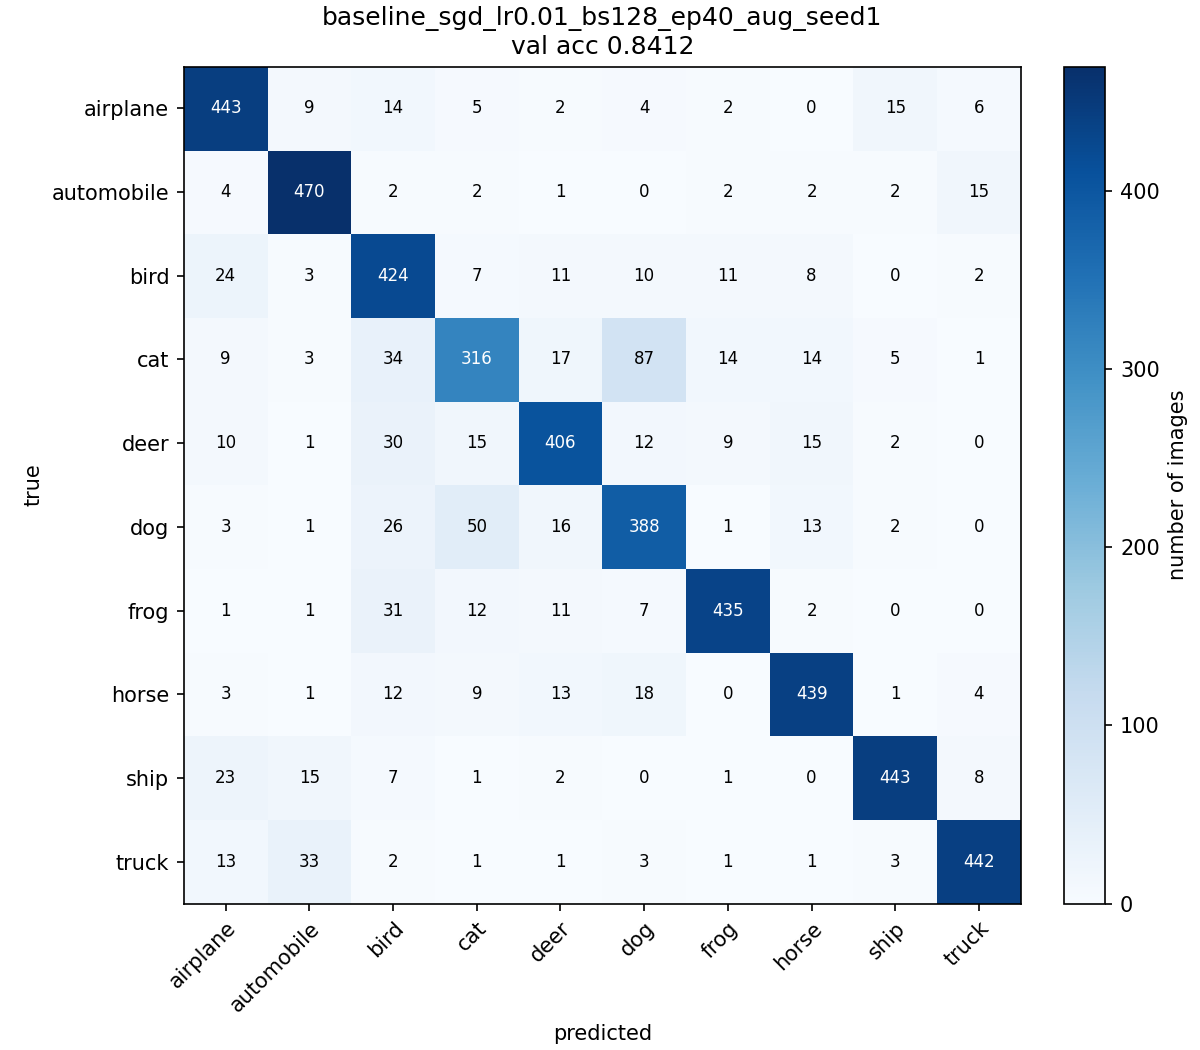

Data behind this chart, as committed beside it:
, airplane, automobile, bird, cat, deer, dog, frog, horse, ship, truck
airplane, 443, 9, 14, 5, 2, 4, 2, 0, 15, 6
automobile, 4, 470, 2, 2, 1, 0, 2, 2, 2, 15
bird, 24, 3, 424, 7, 11, 10, 11, 8, 0, 2
cat, 9, 3, 34, 316, 17, 87, 14, 14, 5, 1
deer, 10, 1, 30, 15, 406, 12, 9, 15, 2, 0
dog, 3, 1, 26, 50, 16, 388, 1, 13, 2, 0
frog, 1, 1, 31, 12, 11, 7, 435, 2, 0, 0
horse, 3, 1, 12, 9, 13, 18, 0, 439, 1, 4
ship, 23, 15, 7, 1, 2, 0, 1, 0, 443, 8
truck, 13, 33, 2, 1, 1, 3, 1, 1, 3, 442
